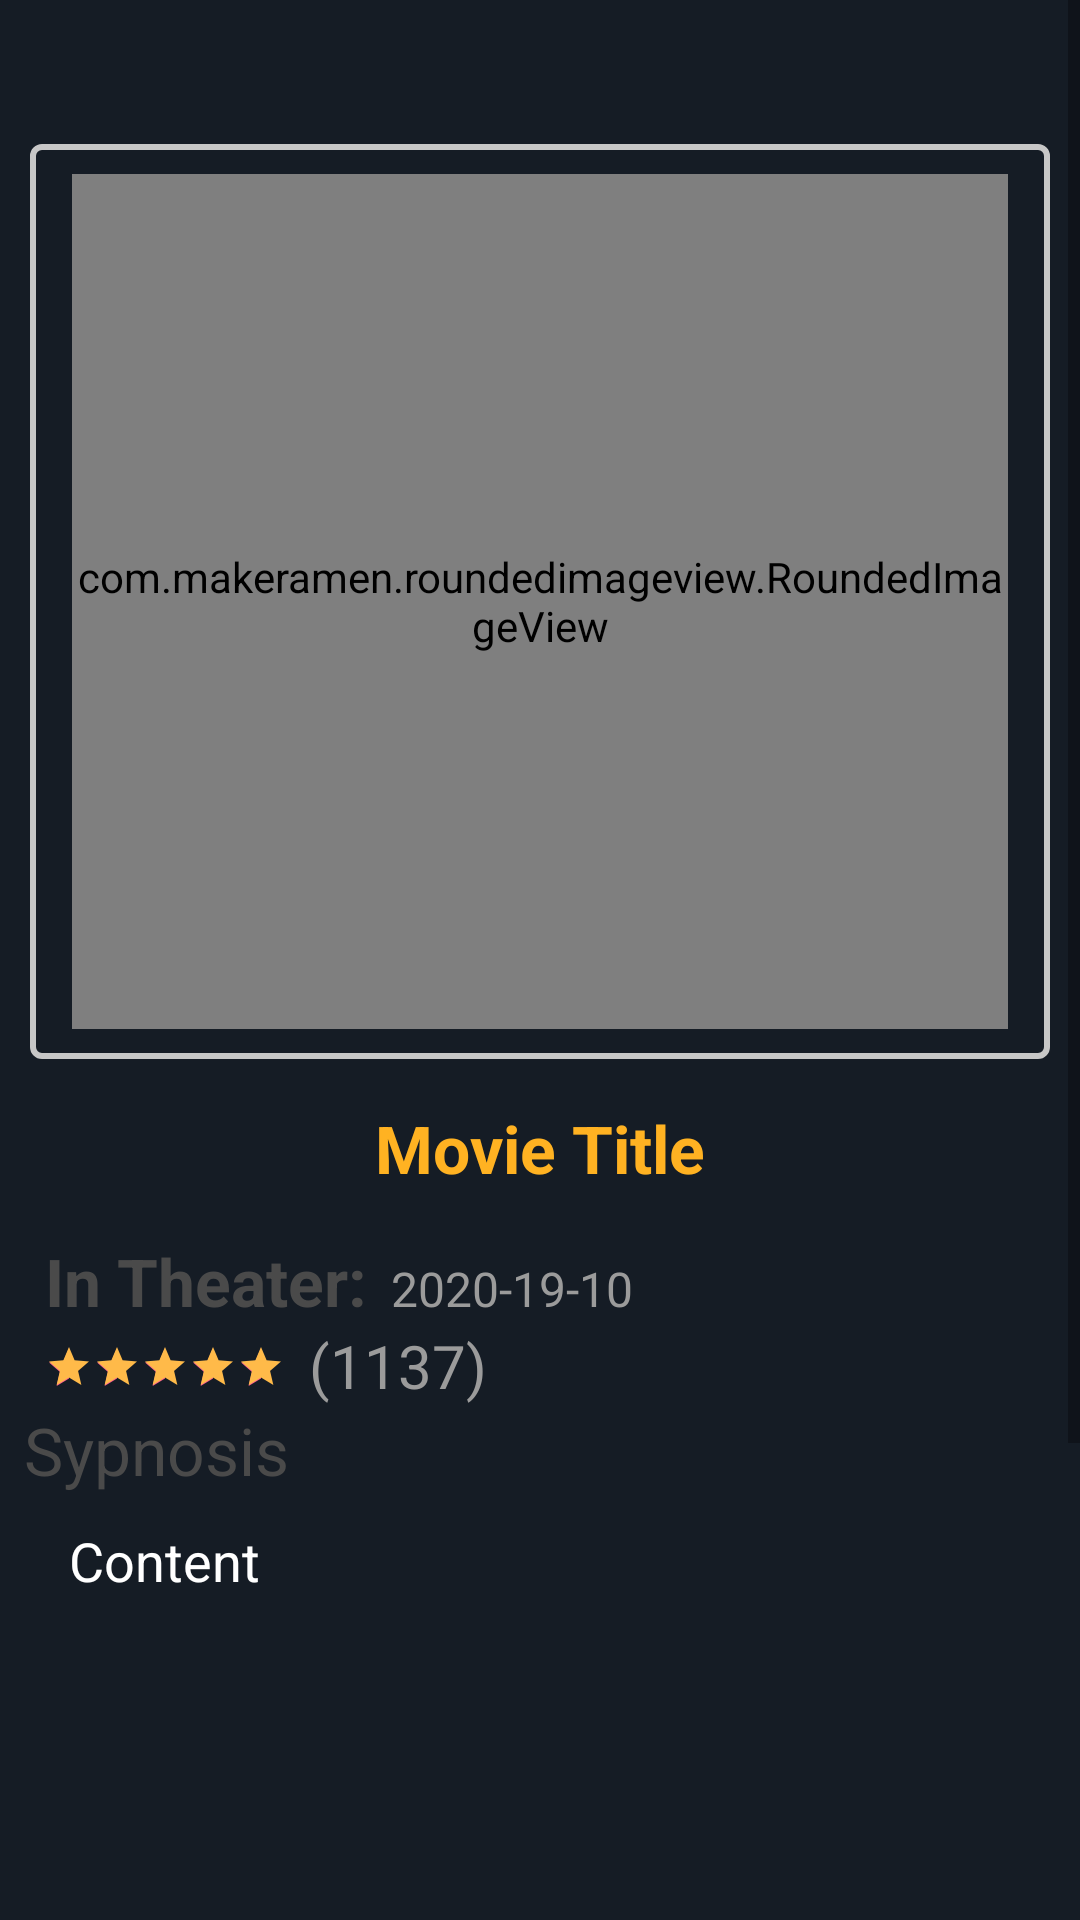

Produce the Android XML layout that renders to this screen, including the resource entries it uses.
<!-- AndroidManifest.xml: application theme AppTheme -->
<!-- res/layout/fragment_discover_details.xml -->
<?xml version="1.0" encoding="utf-8"?>
<LinearLayout
    xmlns:android="http://schemas.android.com/apk/res/android"
    xmlns:tools="http://schemas.android.com/tools"
    android:layout_width="match_parent"
    android:layout_height="match_parent"
    android:orientation="vertical"
    android:background="@color/darkCyan"
    tools:context=".features.details.MovieDetailsFragment">
    <ScrollView
        android:layout_width="match_parent"
        android:layout_height="match_parent"
        android:scrollbars="vertical">
        <LinearLayout
            android:layout_width="match_parent"
            android:layout_height="wrap_content"
            android:orientation="vertical">
            <include layout="@layout/toolbar_movie_details"/>
            <RelativeLayout
                android:layout_width="match_parent"
                android:layout_height="305dp"
                android:layout_marginStart="10dp"
                android:layout_marginEnd="10dp"
                android:background="@drawable/ic_rectangle">
                <com.makeramen.roundedimageview.RoundedImageView
                    xmlns:app="http://schemas.android.com/apk/res-auto"
                    android:id="@+id/imgDetail"
                    android:layout_width="match_parent"
                    android:layout_height="match_parent"
                    android:scaleType="fitXY"
                    app:riv_corner_radius="5dip"
                    app:riv_mutate_background="true"/>


            </RelativeLayout>
            <LinearLayout
                android:layout_width="match_parent"
                android:layout_height="wrap_content"
                android:orientation="vertical"
                android:layout_marginTop="15dp"
                android:gravity="center_horizontal"
                android:layout_marginStart="@dimen/pixels_8"
                android:layout_marginEnd="@dimen/pixels_8">
                <TextView
                    android:id="@+id/txtDetailTitle"
                    android:layout_width="wrap_content"
                    android:layout_height="wrap_content"
                    android:text="@string/movie_title"
                    android:textStyle="bold"
                    android:textColor="@color/gold"
                    android:textSize="22sp"/>

            </LinearLayout>

            <LinearLayout
                android:layout_width="wrap_content"
                android:layout_height="wrap_content"
                android:orientation="horizontal"
                android:layout_marginTop="15dp"
                android:layout_marginStart="15dp">
                <TextView
                    android:id="@+id/txtDetailGenre"
                    android:layout_width="wrap_content"
                    android:layout_height="wrap_content"
                    android:textStyle="bold"
                    android:text="@string/in_theater"
                    android:textColor="#4a4a4a"
                    android:textSize="22sp"/>
                <TextView
                    android:id="@+id/txtDetailsShowing"
                    android:layout_width="wrap_content"
                    android:layout_height="wrap_content"
                    android:text="@string/default_dateTime"
                    android:layout_marginStart="8dp"
                    android:textSize="16sp"
                    android:textColor="#9b9b9b"/>
            </LinearLayout>

            <LinearLayout
                android:layout_width="match_parent"
                android:layout_height="wrap_content"
                android:orientation="horizontal"
                android:layout_marginStart="15dp">

                <RatingBar
                    android:id="@+id/ratingBar"
                    style="?android:attr/ratingBarStyleSmall"
                    android:layout_height="wrap_content"
                    android:layout_width="wrap_content"
                    android:progressTint="#ffba49"
                    android:stepSize="0.5"
                    android:layout_marginTop="6dp"
                    android:rating="5"/>

                <TextView
                    android:id="@+id/txtDetailsRating"
                    android:layout_width="wrap_content"
                    android:layout_height="wrap_content"
                    android:text="(1137)"
                    android:layout_marginStart="8dp"
                    android:textSize="20sp"
                    android:textColor="#9b9b9b"/>
            </LinearLayout>


            <LinearLayout
                android:layout_width="match_parent"
                android:layout_height="match_parent"
                android:orientation="vertical"
                android:layout_marginStart="8dp"
                android:layout_marginEnd="8dp"
                >

                <TextView
                    android:layout_width="wrap_content"
                    android:layout_height="wrap_content"
                    android:text="@string/sypnosis"
                    android:textColor="#4a4a4a"
                    android:textSize="22sp"/>
                <LinearLayout
                    android:layout_marginStart="15dp"
                    android:layout_marginEnd="15dp"
                    android:layout_marginTop="10dp"
                    android:layout_width="match_parent"
                    android:layout_height="match_parent">
                    <TextView
                        android:id="@+id/txtDetailSypnosis"
                        android:layout_width="match_parent"
                        android:layout_height="match_parent"
                        android:text="Content"
                        android:textColor="@color/colorWhite"
                        android:maxLines="10"
                        android:lines="15"
                        android:textSize="18sp"/>

                </LinearLayout>


            </LinearLayout>

            <LinearLayout
                android:layout_width="match_parent"
                android:layout_height="wrap_content"
                android:orientation="horizontal"
                android:layout_marginTop="25dp"
                android:layout_marginStart="15dp"
                android:layout_marginEnd="15dp">

                <LinearLayout
                    android:layout_width="wrap_content"
                    android:layout_height="wrap_content"
                    android:orientation="horizontal">

                </LinearLayout>


            </LinearLayout>

        </LinearLayout>
    </ScrollView>

</LinearLayout>
<!-- res/layout/toolbar_movie_details.xml (included above) -->
<?xml version="1.0" encoding="utf-8"?>
<LinearLayout
    xmlns:android="http://schemas.android.com/apk/res/android"
    android:layout_width="match_parent"
    android:layout_height="wrap_content"
    android:background="@color/darkCyan">

    <ImageView
        android:id="@+id/toolbar_back"
        android:layout_width="@dimen/pixels_56"
        android:layout_height="@dimen/pixels_48"
        android:layout_marginStart="4dp"
        android:paddingTop="10dp"
        android:paddingBottom="10dp"
        android:src="@drawable/ic_arrow_24dp"/>

</LinearLayout>
<!-- resources referenced by this layout -->
<resources>
  <color name="colorWhite">#FFFFFF</color>
  <color name="darkCyan">#151c25</color>
  <color name="gold">#FFB222</color>
  <dimen name="pixels_48">48dp</dimen>
  <dimen name="pixels_56">56dp</dimen>
  <dimen name="pixels_8">8dp</dimen>
  <!-- drawable ic_rectangle (drawable-v24) -->
  <?xml version="1.0" encoding="utf-8"?>
  <shape xmlns:android="http://schemas.android.com/apk/res/android" android:id="@+id/listview_background_shape">
  
      <stroke android:width="2dp" android:color="#c7c7c7" />
  
      <padding
              android:left="14dp"
              android:right="14dp"
              android:top="10dp"
              android:bottom="10dp" />
  
      <corners android:radius="3dp" />
  
      <solid android:color="#00000000" />
  
  </shape>
  <string name="default_dateTime">2020-19-10</string>
  <string name="in_theater">In Theater:</string>
  <string name="movie_title">Movie Title</string>
  <string name="sypnosis">Sypnosis</string>
  <style name="AppTheme" parent="Theme.MaterialComponents.Light.DarkActionBar">
          
          <item name="colorPrimary">@color/colorAccent</item>
          <item name="colorPrimaryDark">#b0003a</item>
          <item name="colorAccent">#ff6090</item>
          
          <item name="windowActionBar">false</item>
          <item name="windowNoTitle">true</item>
      </style>
  <color name="colorAccent">#d81b60</color>
</resources>
